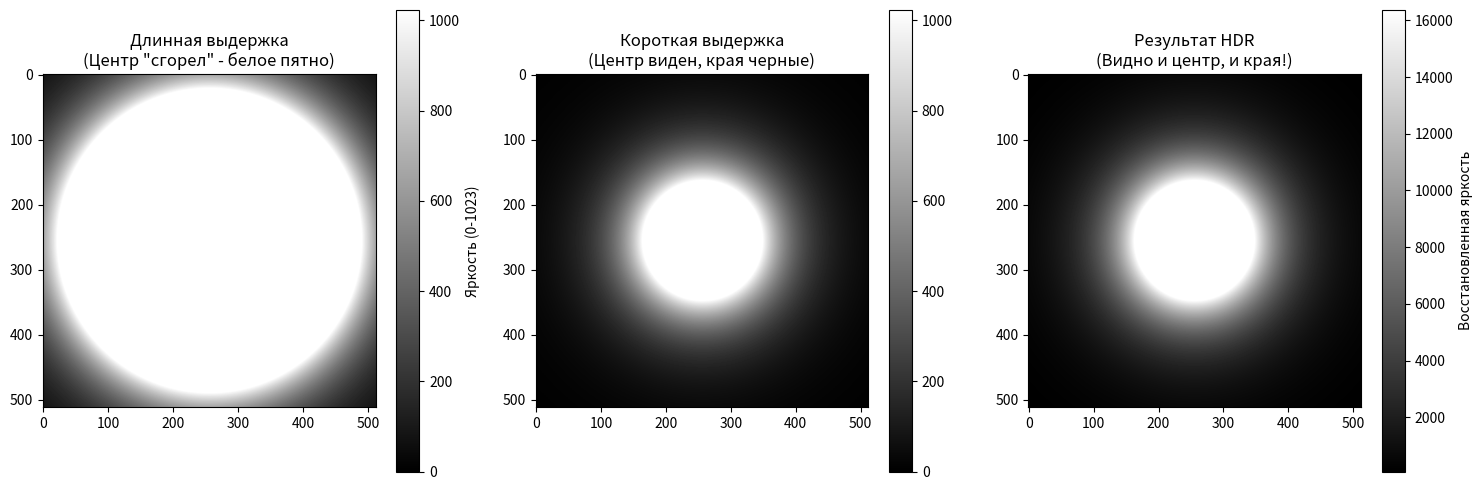

Here is the Python script that generated this plot:
import numpy as np
import matplotlib.pyplot as plt

def generate_radial_gradient(size=512, max_val=50000):
    """
    Генерирует изображение "свет в конце туннеля".
    В центре очень ярко, по краям темно.
    """
    x = np.linspace(-1, 1, size)
    y = np.linspace(-1, 1, size)
    X, Y = np.meshgrid(x, y)
    radius = np.sqrt(X**2 + Y**2)
    
    # Инвертируем радиус: чем ближе к центру (0), тем ярче.
    # Используем экспоненту, чтобы имитировать резкий спад света.
    light_source = np.exp(-radius * 5) * max_val
    return light_source

def sensor_capture(image_lux, exposure):
    """
    Имитация сенсора:
    1. Умножаем свет на выдержку.
    2. Обрезаем всё, что выше 1023 (насыщение).
    3. Округляем до целых.
    """
    signal = image_lux * exposure
    signal = np.clip(signal, 0, 1023) # Жесткое ограничение 10 бит
    return signal.astype(int)

def simple_hdr_reconstruction(long_img, short_img, ratio):
    """
    Склейка двух изображений.
    """
    threshold = 1000 # Порог, где мы считаем, что длинная выдержка "ослепла"
    
    # Создаем пустую картинку
    hdr_result = np.zeros_like(long_img, dtype=float)
    
    # Маска: пиксели, которые НЕ пересвечены на длинной выдержке
    mask_ok = long_img < threshold
    
    # 1. Там, где видно детали на длинной выдержке - берем их
    hdr_result[mask_ok] = long_img[mask_ok]
    
    # 2. Там, где длинная выдержка белая (пересвет) - берем короткую и усиливаем
    hdr_result[~mask_ok] = short_img[~mask_ok] * ratio
    
    return hdr_result

# --- ПАРАМЕТРЫ ---
MAX_LIGHT = 100000.0 # Очень яркий источник света (100 тыс люкс)
RATIO = 16.0         # Разница выдержек в 16 раз
EXP_LONG = 1.0       # Длинная выдержка

# 1. Генерируем "Идеальный мир" (Сцена)
scene = generate_radial_gradient(max_val=MAX_LIGHT)

# 2. Сенсор видит мир (Два кадра)
# Длинная выдержка: чтобы видеть тени по краям
img_long = sensor_capture(scene, EXP_LONG)
# Короткая выдержка: чтобы видеть супер-яркий центр
img_short = sensor_capture(scene, EXP_LONG / RATIO)

# 3. Магия HDR (Склейка)
img_hdr = simple_hdr_reconstruction(img_long, img_short, RATIO)

# --- ВИЗУАЛИЗАЦИЯ ---
plt.figure(figsize=(15, 5))

# Картинка 1: Длинная выдержка (Обычная камера)
plt.subplot(1, 3, 1)
plt.imshow(img_long, cmap='gray', vmin=0, vmax=1023)
plt.title(f'Длинная выдержка\n(Центр "сгорел" - белое пятно)')
plt.colorbar(label='Яркость (0-1023)')

# Картинка 2: Короткая выдержка
plt.subplot(1, 3, 2)
plt.imshow(img_short, cmap='gray', vmin=0, vmax=1023)
plt.title(f'Короткая выдержка\n(Центр виден, края черные)')
plt.colorbar()

# Картинка 3: Результат HDR
plt.subplot(1, 3, 3)
plt.imshow(img_hdr, cmap='gray') # Здесь масштаб автоподстроится под HDR
plt.title(f'Результат HDR\n(Видно и центр, и края!)')
plt.colorbar(label='Восстановленная яркость')

plt.tight_layout()
plt.show()
